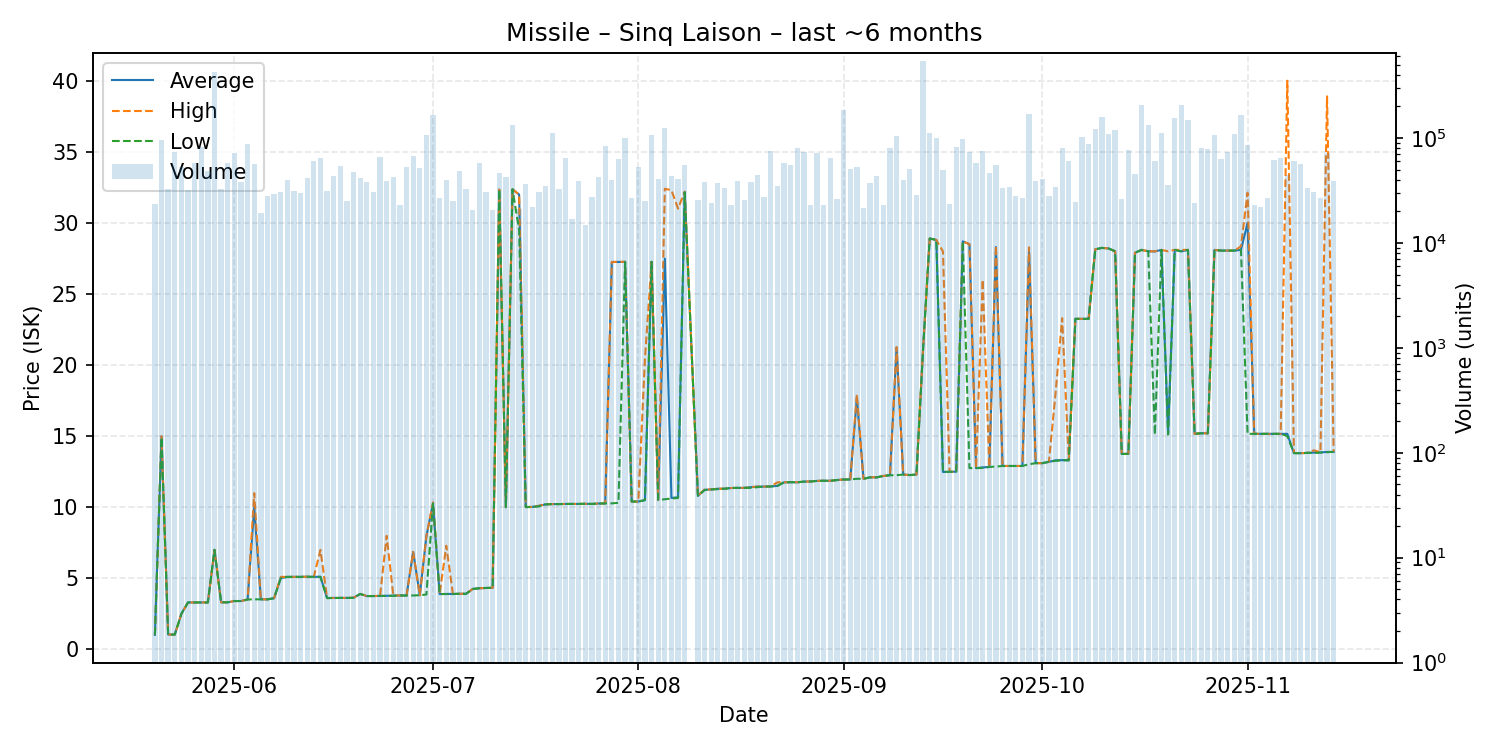

Data behind this chart, as committed beside it:
date, average, highest, lowest, order_count, volume
2025-05-20, 1.02, 1.02, 1.02, 21, 23340
2025-05-21, 14.99, 15.0, 14.9, 37, 96744
2025-05-22, 1.04, 1.04, 1.04, 16, 32480
2025-05-23, 1.04, 1.04, 1.04, 35, 74277
2025-05-24, 2.5, 2.5, 2.5, 34, 53500
2025-05-25, 3.3, 3.3, 3.3, 25, 32022
2025-05-26, 3.3, 3.3, 3.3, 29, 57241
2025-05-27, 3.3, 3.3, 3.3, 32, 81543
2025-05-28, 3.3, 3.3, 3.3, 30, 48093
2025-05-29, 7.0, 7.0, 7.0, 35, 423165
2025-05-30, 3.31, 3.31, 3.31, 30, 32345
2025-05-31, 3.31, 3.31, 3.31, 38, 57742
2025-06-01, 3.4, 3.4, 3.4, 45, 71306
2025-06-02, 3.4, 3.4, 3.4, 33, 37820
2025-06-03, 3.51, 3.51, 3.51, 35, 88219
2025-06-04, 10.0, 10.99, 3.52, 26, 56649
2025-06-05, 3.52, 3.52, 3.52, 20, 19460
2025-06-06, 3.52, 3.52, 3.52, 22, 28100
2025-06-07, 3.6, 3.6, 3.6, 24, 29298
2025-06-08, 5.01, 5.1, 5.0, 26, 30541
2025-06-09, 5.1, 5.1, 5.1, 28, 39550
2025-06-10, 5.1, 5.1, 5.1, 23, 31555
2025-06-11, 5.1, 5.1, 5.1, 26, 29955
2025-06-12, 5.11, 5.11, 5.11, 31, 41539
2025-06-13, 5.1, 5.1, 5.1, 33, 60869
2025-06-14, 5.11, 7.0, 5.1, 27, 65112
2025-06-15, 3.61, 3.61, 3.61, 22, 31250
2025-06-16, 3.62, 3.62, 3.61, 22, 43814
2025-06-17, 3.62, 3.62, 3.62, 40, 54401
2025-06-18, 3.62, 3.62, 3.62, 15, 25000
2025-06-19, 3.63, 3.64, 3.62, 23, 47000
2025-06-20, 3.9, 3.9, 3.9, 26, 41922
2025-06-21, 3.75, 3.75, 3.75, 26, 38500
2025-06-22, 3.75, 3.76, 3.75, 28, 30910
2025-06-23, 3.76, 3.76, 3.76, 27, 65495
2025-06-24, 3.77, 7.99, 3.76, 25, 39111
2025-06-25, 3.78, 3.79, 3.77, 16, 42075
2025-06-26, 3.79, 3.79, 3.79, 18, 23086
2025-06-27, 3.79, 3.79, 3.79, 29, 53004
2025-06-28, 6.86, 6.86, 3.79, 36, 66807
2025-06-29, 3.81, 3.81, 3.81, 34, 52323
2025-06-30, 7.97, 7.99, 3.86, 31, 106503
2025-07-01, 10.27, 10.34, 10.27, 40, 164922
2025-07-02, 3.89, 3.89, 3.89, 18, 27050
2025-07-03, 3.9, 7.29, 3.89, 27, 40213
2025-07-04, 3.9, 3.9, 3.89, 19, 25115
2025-07-05, 3.91, 3.91, 3.91, 25, 48900
2025-07-06, 3.91, 3.91, 3.91, 27, 33001
2025-07-07, 4.25, 4.25, 4.25, 18, 20620
2025-07-08, 4.3, 4.3, 4.3, 26, 57672
2025-07-09, 4.32, 4.32, 4.32, 27, 30905
2025-07-10, 4.33, 4.33, 4.33, 20, 20584
2025-07-11, 32.34, 32.34, 32.34, 18, 46050
2025-07-12, 10.0, 10.0, 10.0, 27, 42660
2025-07-13, 32.36, 32.36, 32.36, 36, 132173
2025-07-14, 31.99, 31.99, 29.5, 13, 21000
2025-07-15, 10.01, 10.01, 10.01, 27, 36389
2025-07-16, 10.02, 10.02, 10.02, 20, 22178
2025-07-17, 10.1, 10.1, 10.06, 25, 30465
2025-07-18, 10.2, 10.2, 10.2, 15, 34791
... 118 more rows
